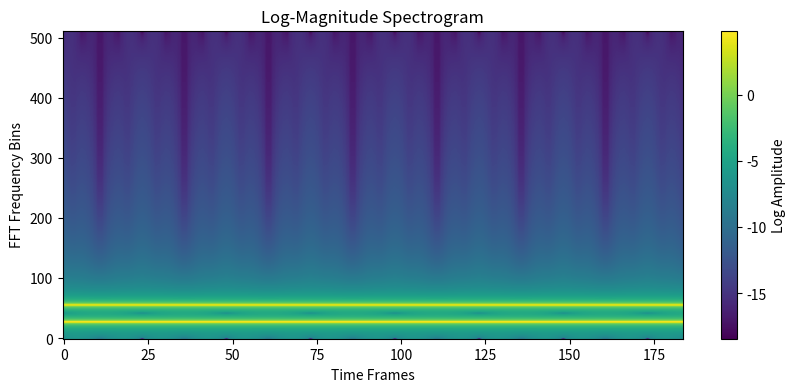

Write the Python code that produced this figure.
import time
import numpy as np
import matplotlib.pyplot as plt

def stft(x, fftsize = 1024, overlap = 4):
    """
    Compute the Short-Time Fourier Transform (STFT) of a 1D time-domain signal

    Parameters
    ----------
    x : array_like
        1D input signal (audio waveform)
    fftsize : int, default = 1024
        FFT window size in samples
    overlap : int, default = 4
        Overlap factor determining hop size (hop = fftsize / overlap)
    
    Returns
    -------
    res : ndarray
        Complex 2D spectrogram matrix of shape (time_frames, fftsize // 2 + 1)
    """
    # flatten input and cast to float to prevent 2D shape broadcasting issues
    x = np.asarray(x, dtype = float).ravel()

    # compute hop size in samples
    hop = int(fftsize / overlap)

    # ensure the signal is at least 1 full FFT window long
    if len(x) < fftsize:
        x = np.pad(x, (0, fftsize - len(x)))

    # construct periodic Hanning window
    w = np.hanning(fftsize + 1)[:-1]

    # generate frame start indices
    frames = range(0, len(x) - int(fftsize) + 1, hop)

    # compute real FFT across frames
    res = np.array([np.fft.rfft(w * x[i : i + fftsize]) for i in frames])

    return res

def istft(X, overlap = 4):
    """
    Compute the Inverse Short-Time Fourier Transform (iSTFT) of a 2D complex spectrum

    Parameters
    ----------
    X : ndarray
        Complex 2D array of shape (time_frames, frequency_bins)
    overlap : int, default = 4
        Overlap factor (e.g. 4 corresponds to 75% frame overlap)
    
    Returns
    -------
    x : ndarray
        1D reconstructed time-domain signal normalised by the summed squared window
        (weighted overlap-add) with the edge samples covered by too few frames attenuated
        rather than amplified
    """
    n_frames, spec_size = X.shape
    if n_frames == 0:
        return np.array([], dtype = float)

    # infer FFT size from number of positive frequency bins: fftsize = (bins - 1) * 2
    fftsize = (spec_size - 1) * 2
    hop = int(fftsize / overlap)

    # reconstruct periodic Hanning window
    w = np.hanning(fftsize + 1)[:-1]

    # calculate exact total output length required for all frames
    output_len = int((n_frames - 1) * hop + fftsize)
    x = np.zeros(output_len, dtype = np.float64)
    wsum = np.zeros(output_len, dtype = np.float64)

    # loop directly over all frames in x (ensuring no frames are dropped)
    for n in range(n_frames):
        sample_idx = n * hop

        # compute inverse real FFT for frame n
        frame_time = np.real(np.fft.irfft(X[n], n = fftsize)) * w

        # overlap-add into output arrays
        x[sample_idx : sample_idx + fftsize] += frame_time
        wsum[sample_idx : sample_idx + fftsize] += w ** 2.0

    # normalise by the summed squared window with a floor of 10% of its maximum so that the edges are not amplified
    x /= np.maximum(wsum, 0.1 * np.max(wsum))

    return x

def reconstructWavFromSpectrogram(spec, lenWaveFile, fftsize = 1024, overlap = 4, numIterations = 32, rng = None):
    """
    Reconstruct a time-domain audio waveform from a magnitude spectrogram
    using the Griffin-Lim phase retrieval algorithm (Griffin and Lim, 1984)

    Parameters
    ----------
    spec : ndarray
        Magnitude spectrogram matrix of shape (time_frames, frequency_bins)
    lenWaveFile : int
        Target output signal length in audio samples
    fftsize : int, default = 1024
        FFT window size in samples
    overlap : int, default = 4
        Window overlap factor
    numIterations : int, default = 32
        Number of Griffin-Lim phase retrieval iterations
    rng : np.random.Generator, optional
        Random number generator used for the Gaussian noise initialisation
    
    Returns
    -------
    reconstructedWav : ndarray
        1D reconstructed time-domain audio wave truncated to lenWaveFile samples
    """
    if rng is None:
        rng = np.random.default_rng()

    # ensure working buffer is at least 1 fftsize long so STFT has valid dimensions
    buffer_len = max(lenWaveFile, fftsize)

    # initialise with zero-mean Gaussian noise (prevents positive DC bias)
    reconstructedWav = rng.standard_normal(buffer_len)

    for i in range(numIterations):
        # compute STFT of current time-domain estimate
        x = stft(reconstructedWav, fftsize = fftsize, overlap = overlap)

        # determine maximum common time-frame length to prevent dimension mismatch
        n_frames = min(spec.shape[0], x.shape[0])
        if n_frames == 0:
            break

        # combine target magnitude with estimated phase angle: z = |spec| * exp(j * angle(x))
        angles = np.angle(x[:n_frames, :])
        z = spec[:n_frames, :] * np.exp(1j * angles)

        # project back to the time domain with the weighted overlap-add iSTFT
        re = istft(z, overlap = overlap)

        # update wave buffer safely
        if len(re) >= buffer_len:
            reconstructedWav = re[:buffer_len]
        else:
            reconstructedWav = np.zeros(buffer_len)
            reconstructedWav[:len(re)] = re
    
    # final safety truncation to target sample length
    return reconstructedWav[:lenWaveFile]

if __name__ == "__main__":
    sr = 16000
    duration = 3.0
    print(f"Generating a {duration}-second synthetic test tone (440 Hz + 880 Hz) at {sr} Hz...")

    t_arr = np.linspace(0, duration, int(sr * duration), endpoint = False)
    wf = 0.5 * np.sin(2 * np.pi * 440 * t_arr) + 0.25 * np.sin(2 * np.pi * 880 * t_arr)

    # compute Forward STFT and magnitude spectrogram
    x = stft(wf, fftsize = 1024, overlap = 4)
    spectrogram = np.abs(x)
    print(f"STFT Matrix Shape: {x.shape} (Time Frames x Frequency Bins)")

    # plot spectrogram
    plt.figure(figsize = (10, 4))
    plt.imshow(np.log(spectrogram + 1e-8).T, origin = 'lower', aspect = 'auto', cmap = 'viridis')
    plt.title("Log-Magnitude Spectrogram")
    plt.xlabel("Time Frames")
    plt.ylabel("FFT Frequency Bins")
    plt.colorbar(label = "Log Amplitude")
    plt.show()

    # perform Griffin-Lim audio reconstruction
    print("Running Griffin-Lim phase retrieval (32 iterations)...")
    start_time = time.time()
    reconstructed_data = reconstructWavFromSpectrogram(
        spectrogram,
        lenWaveFile = len(wf),
        fftsize = 1024,
        overlap = 4,
        numIterations = 32
    )
    elapsed = time.time() - start_time
    print(f"Reconstruction completed in {elapsed:.3f} seconds.")
